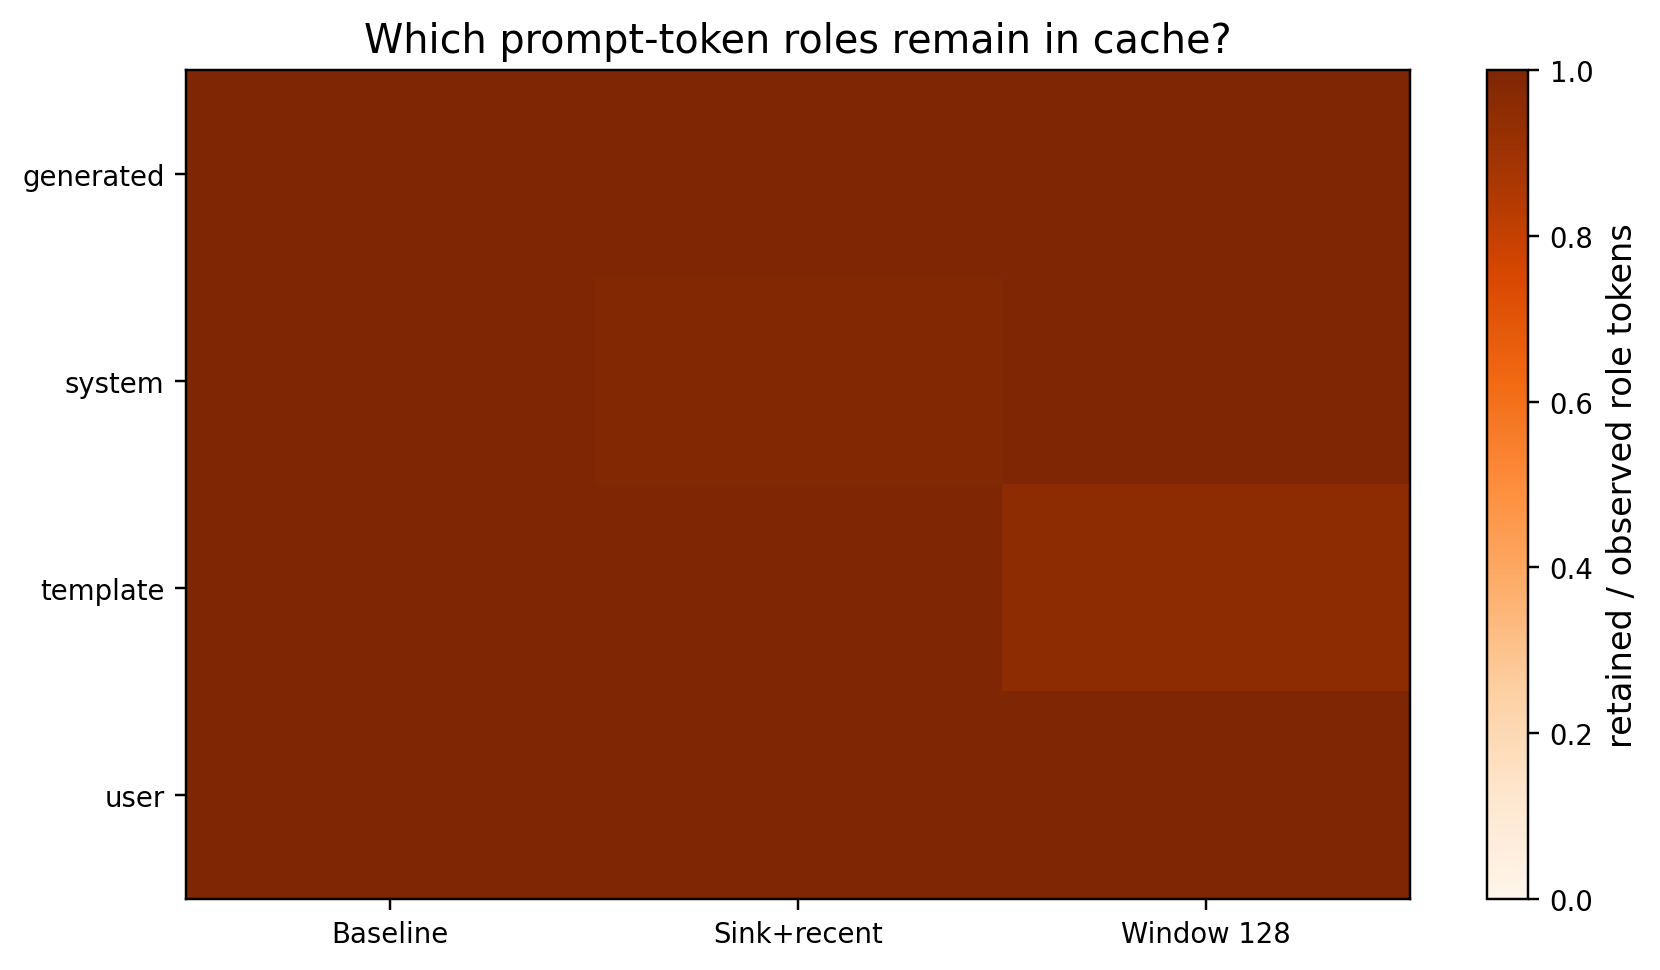

The data file committed next to this chart (first rows):
evicted_count, policy, retained_count, retention_fraction, role
0.0, none, 81873, 1.0, generated
0.0, none, 143209, 1.0, system
0.0, none, 116352, 1.0, template
0.0, none, 551204, 1.0, user
0.0, sink_recent__budget128__sink8, 50984, 1.0, generated
1997, sink_recent__budget128__sink8, 145020, 0.9864, system
184.0, sink_recent__budget128__sink8, 115340, 0.9984, template
449.0, sink_recent__budget128__sink8, 566410, 0.9992, user
0.0, sliding_window__budget128, 52493, 1.0, generated
599.0, sliding_window__budget128, 249938, 0.9976, system
8205, sliding_window__budget128, 161233, 0.9516, template
296.0, sliding_window__budget128, 1242250, 0.9998, user
